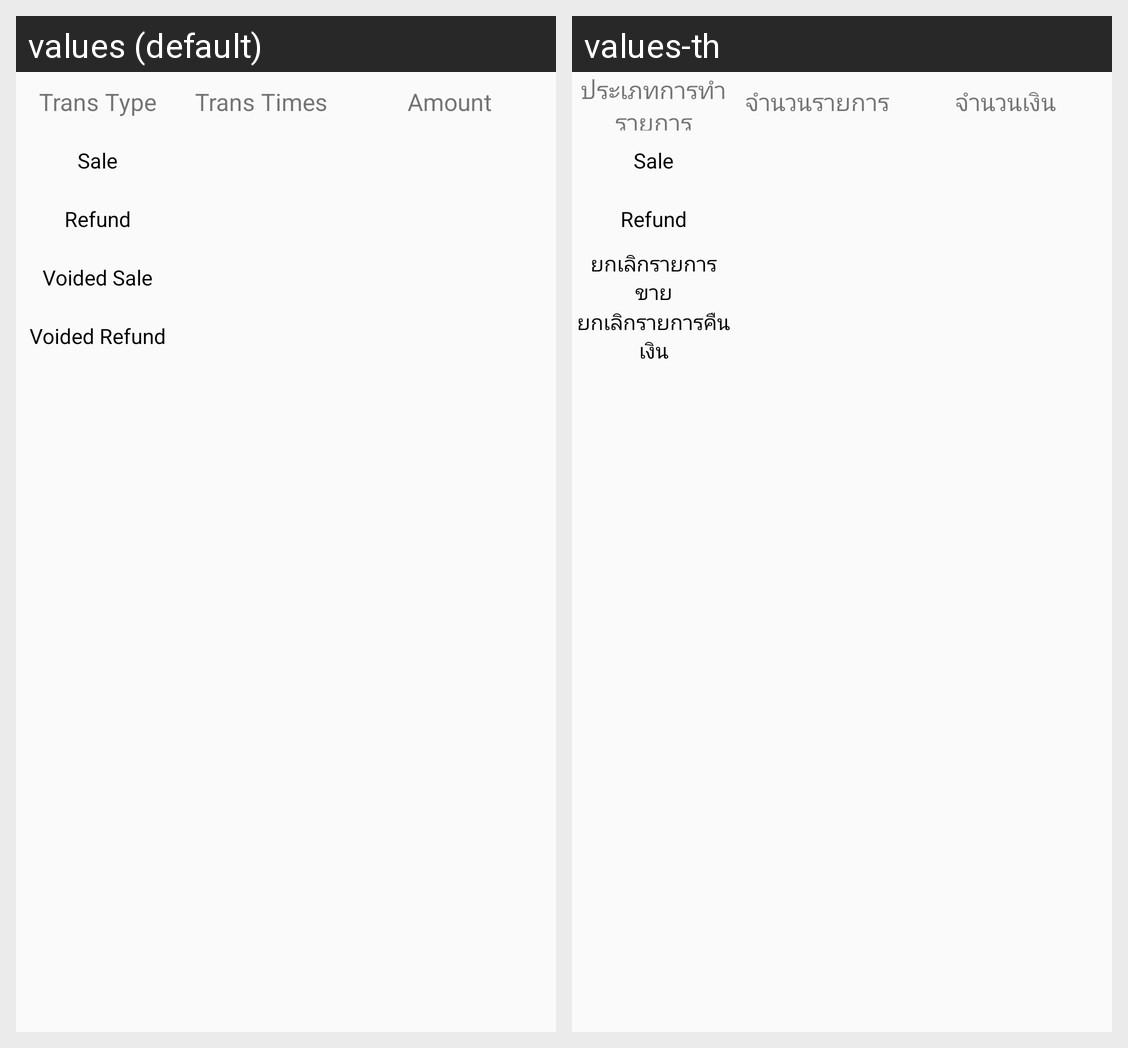

This grid shows one Android layout under two languages. Give, for every string resource on the screen, its name, the default text and each shown locale's text.
Android screen res/layout/fragment_trans_total.xml rendered under 2 locales, left to right: values (default), values-th. Device: Nexus 5 (rendered at 1080×1920; each locale shown at half size, 540×960, under a caption strip naming it); theme AppTheme.
Strings drawn on this screen, with the default value and each locale's value (text and hints the layout hard-codes, and strings that could not be matched under every locale, appear in the picture but are not listed):

settle_trans_type
  values: Trans Type
  values-th: ประเภทการทำรายการ

settle_trans_times
  values: Trans Times
  values-th: จำนวนรายการ

settle_amount
  values: Amount
  values-th: จำนวนเงิน

trans_sale
  values: Sale
  values-th: Sale

trans_refund
  values: Refund
  values-th: Refund

settle_total_void_sale
  values: Voided Sale
  values-th: ยกเลิกรายการขาย

settle_total_void_refund
  values: Voided Refund
  values-th: ยกเลิกรายการคืนเงิน
